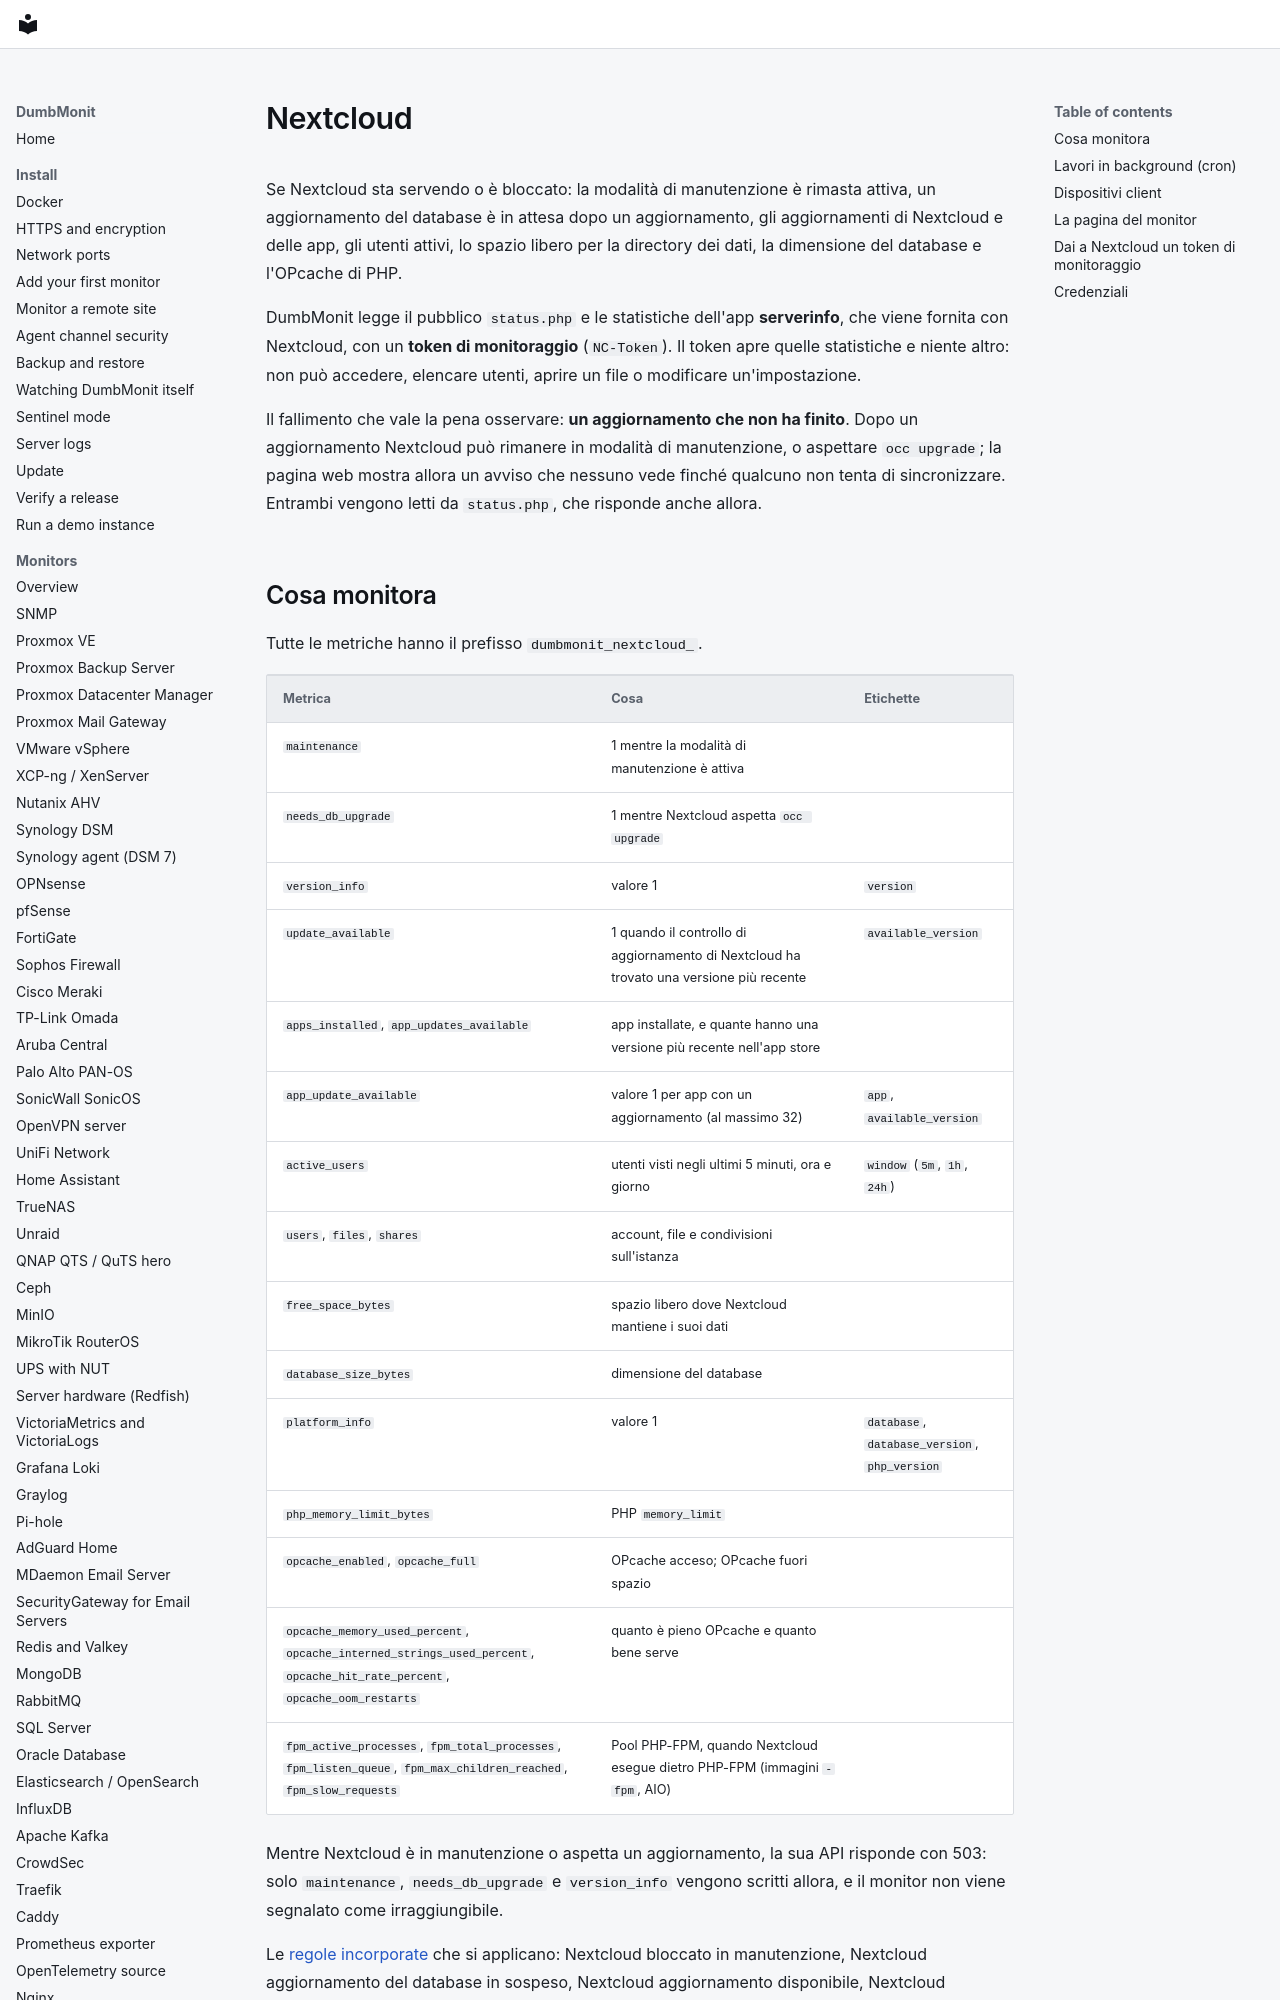

repository: laupernoe/dumbmonit · page: devices/nextcloud.it/index.html · generator: mkdocs

# Nextcloud

Se Nextcloud sta servendo o è bloccato: la modalità di manutenzione è rimasta attiva,
un aggiornamento del database è in attesa dopo un aggiornamento, gli aggiornamenti di
Nextcloud e delle app, gli utenti attivi, lo spazio libero per la directory dei dati,
la dimensione del database e l'OPcache di PHP.

DumbMonit legge il pubblico `status.php` e le statistiche dell'app **serverinfo**,
che viene fornita con Nextcloud, con un **token di monitoraggio** (`NC-Token`).
Il token apre quelle statistiche e niente altro: non può accedere, elencare utenti,
aprire un file o modificare un'impostazione.

Il fallimento che vale la pena osservare: **un aggiornamento che non ha finito**.
Dopo un aggiornamento Nextcloud può rimanere in modalità di manutenzione, o aspettare
`occ upgrade`; la pagina web mostra allora un avviso che nessuno vede finché qualcuno
non tenta di sincronizzare. Entrambi vengono letti da `status.php`, che risponde anche allora.

## Cosa monitora

Tutte le metriche hanno il prefisso `dumbmonit_nextcloud_`.

| Metrica | Cosa | Etichette |
|---|---|---|
| `maintenance` | 1 mentre la modalità di manutenzione è attiva | |
| `needs_db_upgrade` | 1 mentre Nextcloud aspetta `occ upgrade` | |
| `version_info` | valore 1 | `version` |
| `update_available` | 1 quando il controllo di aggiornamento di Nextcloud ha trovato una versione più recente | `available_version` |
| `apps_installed`, `app_updates_available` | app installate, e quante hanno una versione più recente nell'app store | |
| `app_update_available` | valore 1 per app con un aggiornamento (al massimo 32) | `app`, `available_version` |
| `active_users` | utenti visti negli ultimi 5 minuti, ora e giorno | `window` (`5m`, `1h`, `24h`) |
| `users`, `files`, `shares` | account, file e condivisioni sull'istanza | |
| `free_space_bytes` | spazio libero dove Nextcloud mantiene i suoi dati | |
| `database_size_bytes` | dimensione del database | |
| `platform_info` | valore 1 | `database`, `database_version`, `php_version` |
| `php_memory_limit_bytes` | PHP `memory_limit` | |
| `opcache_enabled`, `opcache_full` | OPcache acceso; OPcache fuori spazio | |
| `opcache_memory_used_percent`, `opcache_interned_strings_used_percent`, `opcache_hit_rate_percent`, `opcache_oom_restarts` | quanto è pieno OPcache e quanto bene serve | |
| `fpm_active_processes`, `fpm_total_processes`, `fpm_listen_queue`, `fpm_max_children_reached`, `fpm_slow_requests` | Pool PHP-FPM, quando Nextcloud esegue dietro PHP-FPM (immagini `-fpm`, AIO) | |

Mentre Nextcloud è in manutenzione o aspetta un aggiornamento, la sua API risponde con
503: solo `maintenance`, `needs_db_upgrade` e `version_info` vengono scritti allora,
e il monitor non viene segnalato come irraggiungibile.

Le [regole incorporate](../alerting/rules.md#self-hosted-applications) che si applicano:
Nextcloud bloccato in manutenzione, Nextcloud aggiornamento del database in sospeso,
Nextcloud aggiornamento disponibile, Nextcloud OPcache pieno, Nextcloud spazio libero
basso, più Device irraggiungibile.
